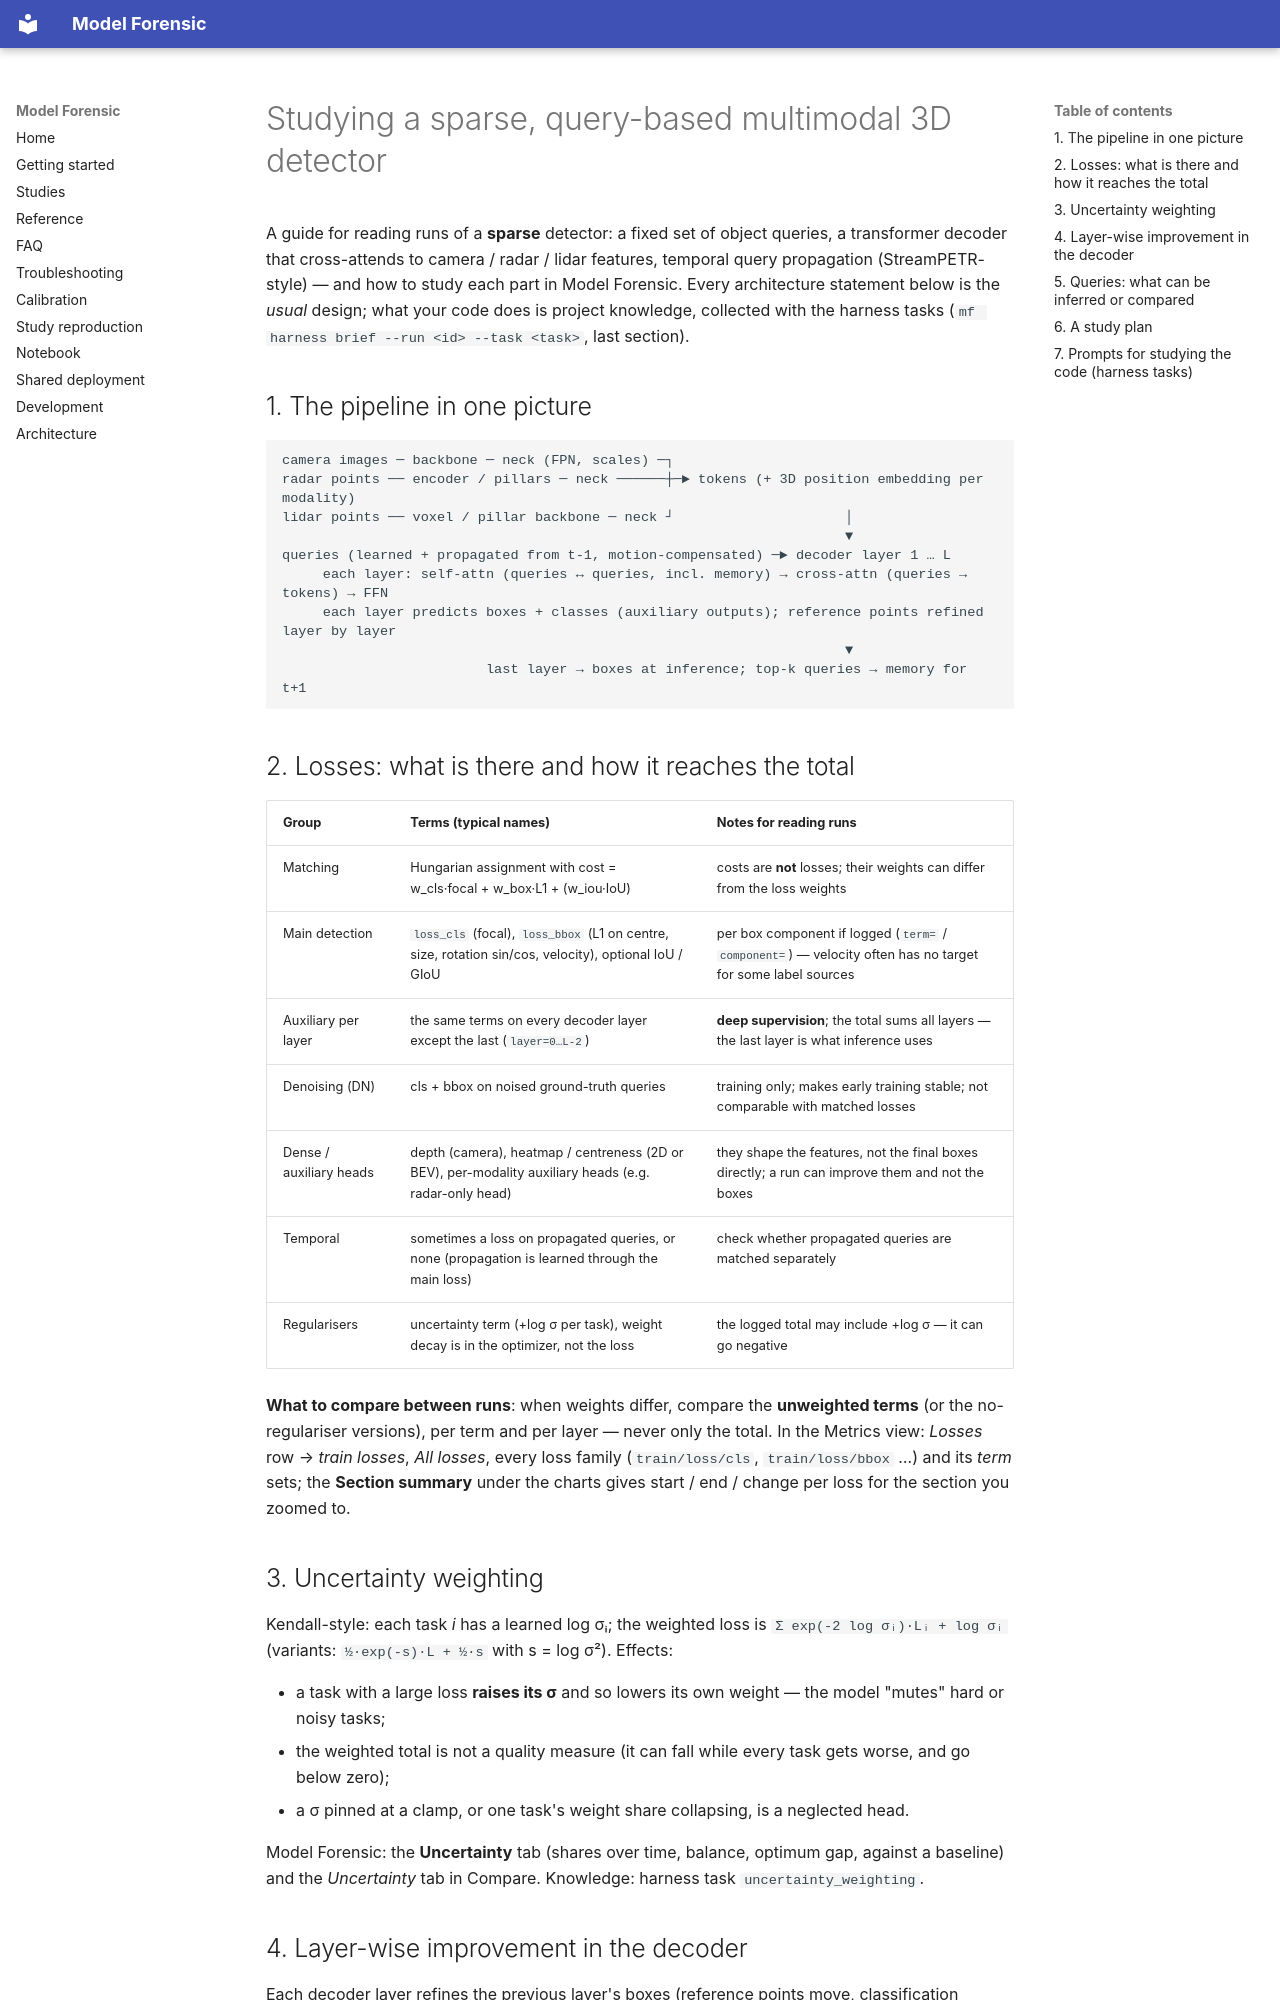

repository: create2moment-jpg/Model-Forensic- · page: guide/sparse-multimodal-detection/index.html · generator: mkdocs

# Studying a sparse, query-based multimodal 3D detector

A guide for reading runs of a **sparse** detector: a fixed set of object queries, a transformer decoder that
cross-attends to camera / radar / lidar features, temporal query propagation (StreamPETR-style) — and how to study
each part in Model Forensic. Every architecture statement below is the *usual* design; what your code does is
project knowledge, collected with the harness tasks (`mf harness brief --run <id> --task <task>`, last section).

## 1. The pipeline in one picture

```
camera images ─ backbone ─ neck (FPN, scales) ─┐
radar points ── encoder / pillars ─ neck ──────┼─► tokens (+ 3D position embedding per modality)
lidar points ── voxel / pillar backbone ─ neck ┘                     │
                                                                     ▼
queries (learned + propagated from t-1, motion-compensated) ─► decoder layer 1 … L
     each layer: self-attn (queries ↔ queries, incl. memory) → cross-attn (queries → tokens) → FFN
     each layer predicts boxes + classes (auxiliary outputs); reference points refined layer by layer
                                                                     ▼
                         last layer → boxes at inference; top-k queries → memory for t+1
```

## 2. Losses: what is there and how it reaches the total

| Group | Terms (typical names) | Notes for reading runs |
|---|---|---|
| Matching | Hungarian assignment with cost = w_cls·focal + w_box·L1 + (w_iou·IoU) | costs are **not** losses; their weights can differ from the loss weights |
| Main detection | `loss_cls` (focal), `loss_bbox` (L1 on centre, size, rotation sin/cos, velocity), optional IoU / GIoU | per box component if logged (`term=` / `component=`) — velocity often has no target for some label sources |
| Auxiliary per layer | the same terms on every decoder layer except the last (`layer=0…L-2`) | **deep supervision**; the total sums all layers — the last layer is what inference uses |
| Denoising (DN) | cls + bbox on noised ground-truth queries | training only; makes early training stable; not comparable with matched losses |
| Dense / auxiliary heads | depth (camera), heatmap / centreness (2D or BEV), per-modality auxiliary heads (e.g. radar-only head) | they shape the features, not the final boxes directly; a run can improve them and not the boxes |
| Temporal | sometimes a loss on propagated queries, or none (propagation is learned through the main loss) | check whether propagated queries are matched separately |
| Regularisers | uncertainty term (+log σ per task), weight decay is in the optimizer, not the loss | the logged total may include +log σ — it can go negative |

**What to compare between runs**: when weights differ, compare the **unweighted terms** (or the no-regulariser
versions), per term and per layer — never only the total. In the Metrics view: *Losses* row → *train losses*,
*All losses*, every loss family (`train/loss/cls`, `train/loss/bbox` …) and its *term* sets; the **Section
summary** under the charts gives start / end / change per loss for the section you zoomed to.
